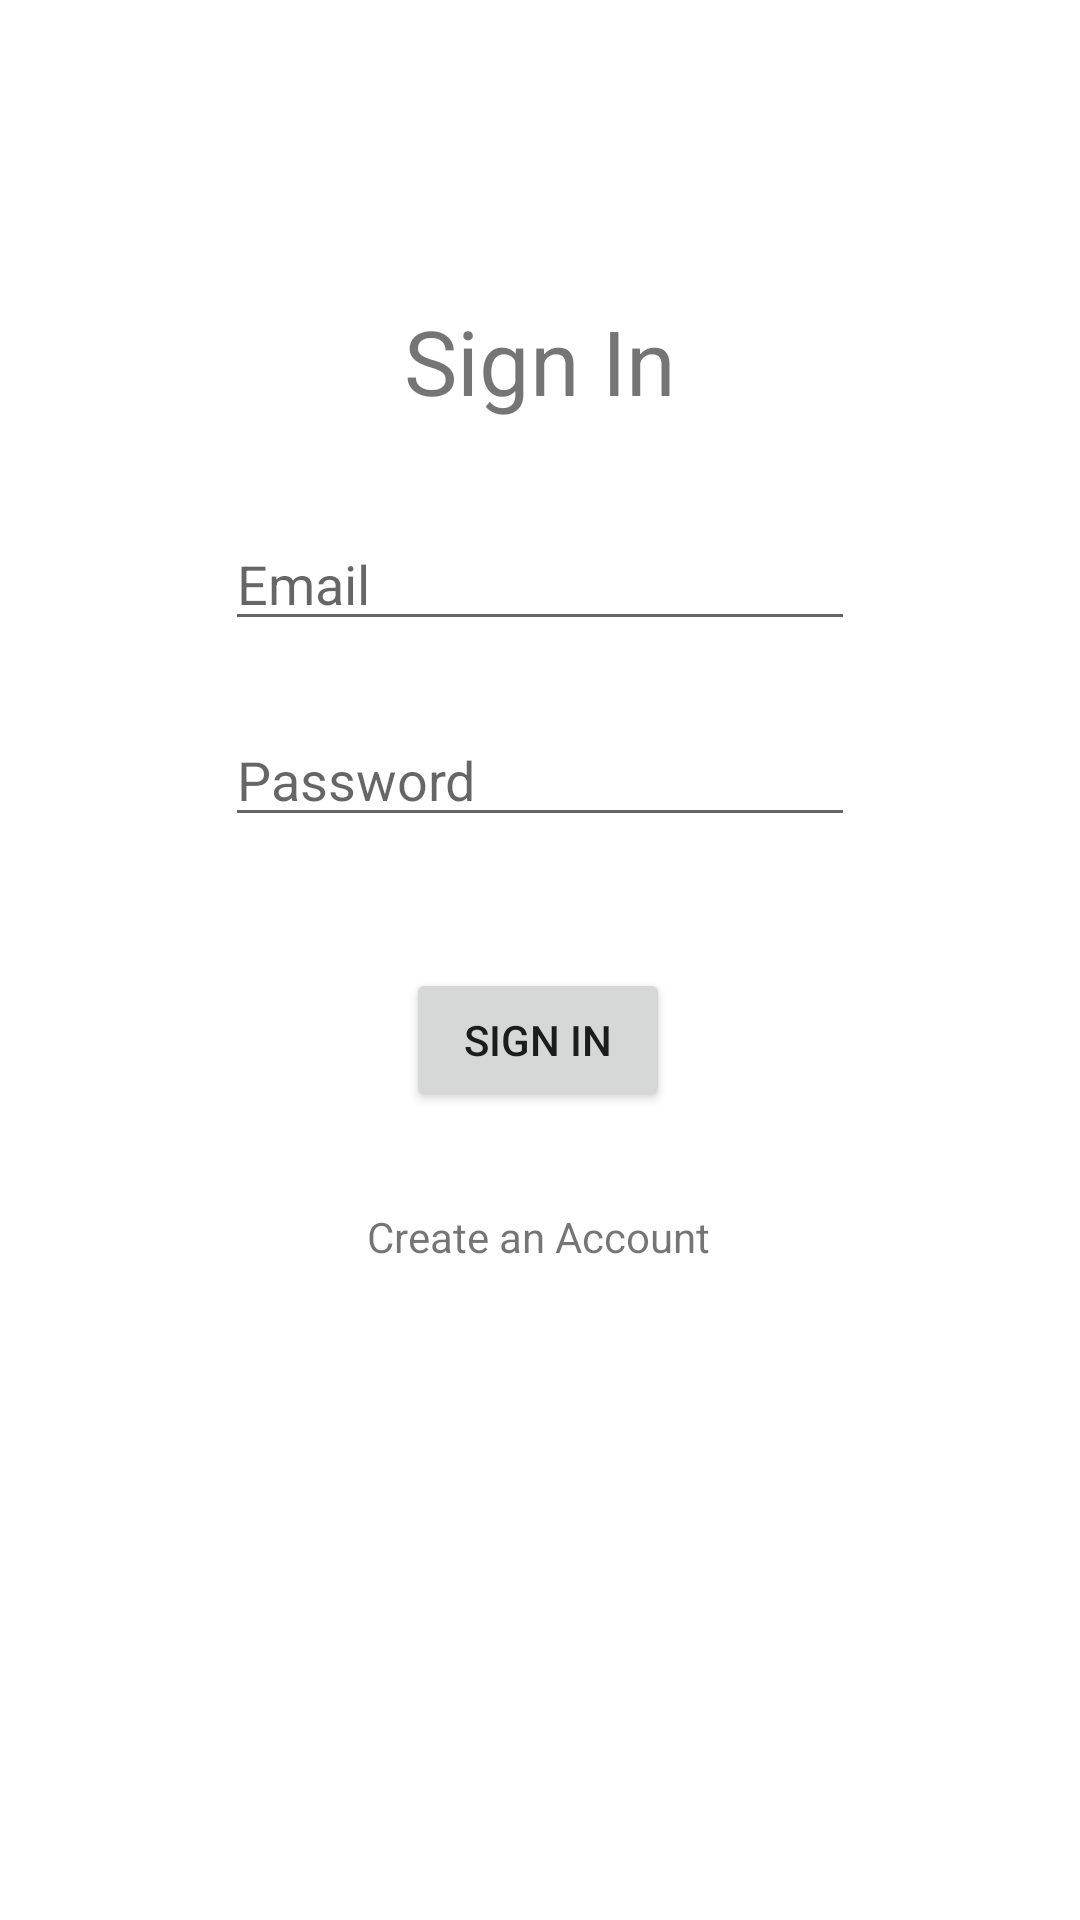

Android layout source for this screen:
<!-- AndroidManifest.xml: application theme Theme.Foodbarcodescanner -->
<!-- res/layout/activity_main.xml -->
<?xml version="1.0" encoding="utf-8"?>
<androidx.constraintlayout.widget.ConstraintLayout xmlns:android="http://schemas.android.com/apk/res/android"
    xmlns:app="http://schemas.android.com/apk/res-auto"
    xmlns:tools="http://schemas.android.com/tools"
    android:id="@+id/parent"
    android:layout_width="match_parent"
    android:layout_height="match_parent"
    tools:context=".MainActivity">

    <TextView
        android:id="@+id/txtSignIn"
        android:layout_width="wrap_content"
        android:layout_height="wrap_content"
        android:layout_marginTop="100dp"
        android:text="Sign In"
        android:textSize="30sp"
        app:layout_constraintEnd_toEndOf="parent"
        app:layout_constraintStart_toStartOf="parent"
        app:layout_constraintTop_toTopOf="parent" />

    <EditText
        android:id="@+id/editTextEmail"
        android:layout_width="wrap_content"
        android:layout_height="wrap_content"
        android:layout_marginTop="32dp"
        android:ems="10"
        android:hint="Email"
        android:inputType="textEmailAddress"
        app:layout_constraintEnd_toEndOf="@+id/txtSignIn"
        app:layout_constraintStart_toStartOf="@+id/txtSignIn"
        app:layout_constraintTop_toBottomOf="@+id/txtSignIn" />

    <EditText
        android:id="@+id/editTextPassword"
        android:layout_width="wrap_content"
        android:layout_height="wrap_content"
        android:layout_marginTop="24dp"
        android:ems="10"
        android:hint="Password"
        android:inputType="textPassword"
        app:layout_constraintEnd_toEndOf="@+id/editTextEmail"
        app:layout_constraintStart_toStartOf="@+id/editTextEmail"
        app:layout_constraintTop_toBottomOf="@+id/editTextEmail" />

    <Button
        android:id="@+id/btnSignIn"
        android:layout_width="wrap_content"
        android:layout_height="wrap_content"
        android:text="Sign In"
        app:layout_constraintBottom_toBottomOf="parent"
        app:layout_constraintEnd_toEndOf="@+id/editTextPassword"
        app:layout_constraintHorizontal_bias="0.495"
        app:layout_constraintStart_toStartOf="@+id/editTextPassword"
        app:layout_constraintTop_toBottomOf="@+id/editTextPassword"
        app:layout_constraintVertical_bias="0.139" />

    <TextView
        android:id="@+id/txtGoToRegister"
        android:layout_width="wrap_content"
        android:layout_height="wrap_content"
        android:layout_marginTop="32dp"
        android:text="Create an Account"
        app:layout_constraintEnd_toEndOf="@+id/btnSignIn"
        app:layout_constraintStart_toStartOf="@+id/btnSignIn"
        app:layout_constraintTop_toBottomOf="@+id/btnSignIn" />
</androidx.constraintlayout.widget.ConstraintLayout>
<!-- resources referenced by this layout -->
<resources>
  <style name="Theme.Foodbarcodescanner" parent="Theme.MaterialComponents.DayNight.DarkActionBar">
          
          <item name="colorPrimary">@color/purple_500</item>
          <item name="colorPrimaryVariant">@color/purple_700</item>
          <item name="colorOnPrimary">@color/white</item>
          
          <item name="colorSecondary">@color/teal_200</item>
          <item name="colorSecondaryVariant">@color/teal_700</item>
          <item name="colorOnSecondary">@color/black</item>
          
          <item name="android:statusBarColor" tools:targetApi="l">?attr/colorPrimaryVariant</item>
          
      </style>
  <!-- not gathered from this repository: default colours our renderer supplied (Android Studio template values) -->
  <color name="purple_500">#FF6200EE</color>
  <color name="purple_700">#FF3700B3</color>
  <color name="teal_200">#FF03DAC5</color>
  <color name="teal_700">#FF018786</color>
  <color name="black">#FF000000</color>
  <color name="white">#FFFFFFFF</color>
</resources>
